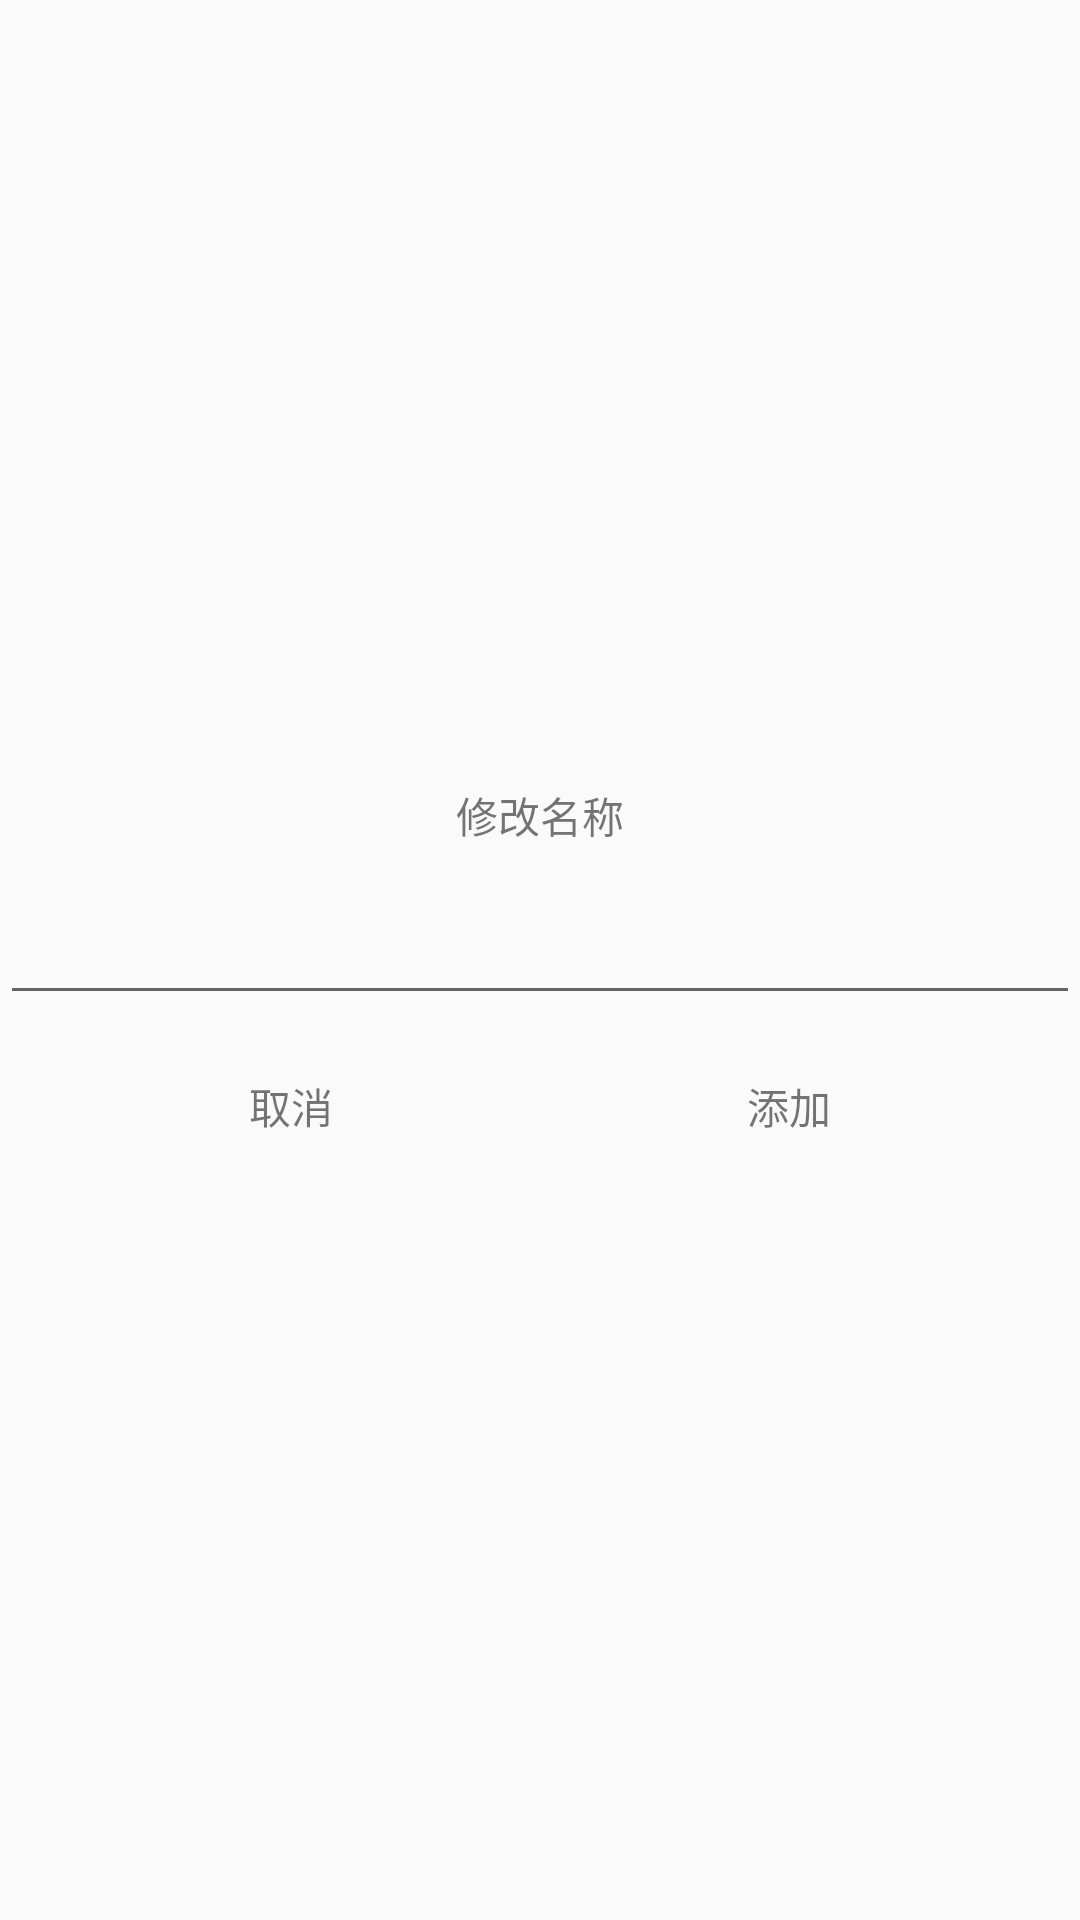

This screen was rendered from an Android layout file. Write that file and the resources it references.
<!-- AndroidManifest.xml: application theme AppTheme -->
<!-- res/layout/change_name.xml -->
<?xml version="1.0" encoding="utf-8"?>
<androidx.constraintlayout.widget.ConstraintLayout xmlns:android="http://schemas.android.com/apk/res/android"
    android:layout_width="match_parent"
    android:layout_height="match_parent"
    xmlns:app="http://schemas.android.com/apk/res-auto">

    <androidx.constraintlayout.widget.ConstraintLayout
        android:layout_width="match_parent"
        android:layout_height="wrap_content"
        app:layout_constraintBottom_toBottomOf="parent"
        app:layout_constraintEnd_toEndOf="parent"
        app:layout_constraintStart_toStartOf="parent"
        app:layout_constraintTop_toTopOf="parent">

        <TextView
            app:layout_constraintTop_toTopOf="parent"
            android:layout_marginTop="20dp"
            android:id="@+id/addtodoti"
            android:text="修改名称"
            app:layout_constraintLeft_toLeftOf="parent"
            app:layout_constraintRight_toRightOf="parent"
            android:layout_width="wrap_content"
            android:layout_height="wrap_content">

        </TextView>

        <EditText
            android:layout_marginTop="15dp"
            android:id="@+id/bookNameE"
            android:paddingLeft="10dp"
            android:layout_width="match_parent"
            android:layout_height="wrap_content"
            app:layout_constraintTop_toBottomOf="@id/addtodoti"></EditText>

        <androidx.constraintlayout.widget.ConstraintLayout
            android:layout_marginTop="20dp"
            android:layout_width="match_parent"
            android:layout_height="wrap_content"
            android:orientation="horizontal"
            android:paddingBottom="20dp"
            app:layout_constraintTop_toBottomOf="@id/bookNameE">

            <TextView
                app:layout_constraintLeft_toLeftOf="parent"
                app:layout_constraintRight_toRightOf="parent"
                app:layout_constraintHorizontal_bias="0.25"
                android:id="@+id/bookNameN"

                android:text="取消"
                android:layout_width="wrap_content"
                android:layout_height="wrap_content"></TextView>

            <TextView
                app:layout_constraintLeft_toLeftOf="parent"
                app:layout_constraintRight_toRightOf="parent"
                app:layout_constraintHorizontal_bias="0.75"
                android:text="添加"
                android:layout_marginBottom="20dp"
                android:id="@+id/bookNameY"
                android:layout_width="wrap_content"
                android:layout_height="wrap_content"></TextView>
        </androidx.constraintlayout.widget.ConstraintLayout>
    </androidx.constraintlayout.widget.ConstraintLayout>
</androidx.constraintlayout.widget.ConstraintLayout>
<!-- resources referenced by this layout -->
<resources>
  <style name="AppTheme" parent="Theme.AppCompat.Light.NoActionBar">
          
          <item name="colorPrimary">@color/colorPrimary</item>
          <item name="colorPrimaryDark">@color/colorPrimaryDark</item>
          <item name="colorAccent">@color/colorAccent</item>
          <item name="windowActionBar">false</item>
          <item name="windowNoTitle">true</item>
      </style>
  <color name="colorPrimary">@color/background_material_dark</color>
  <color name="colorPrimaryDark">@color/background_material_dark</color>
  <color name="colorAccent">#D81B60</color>
</resources>
